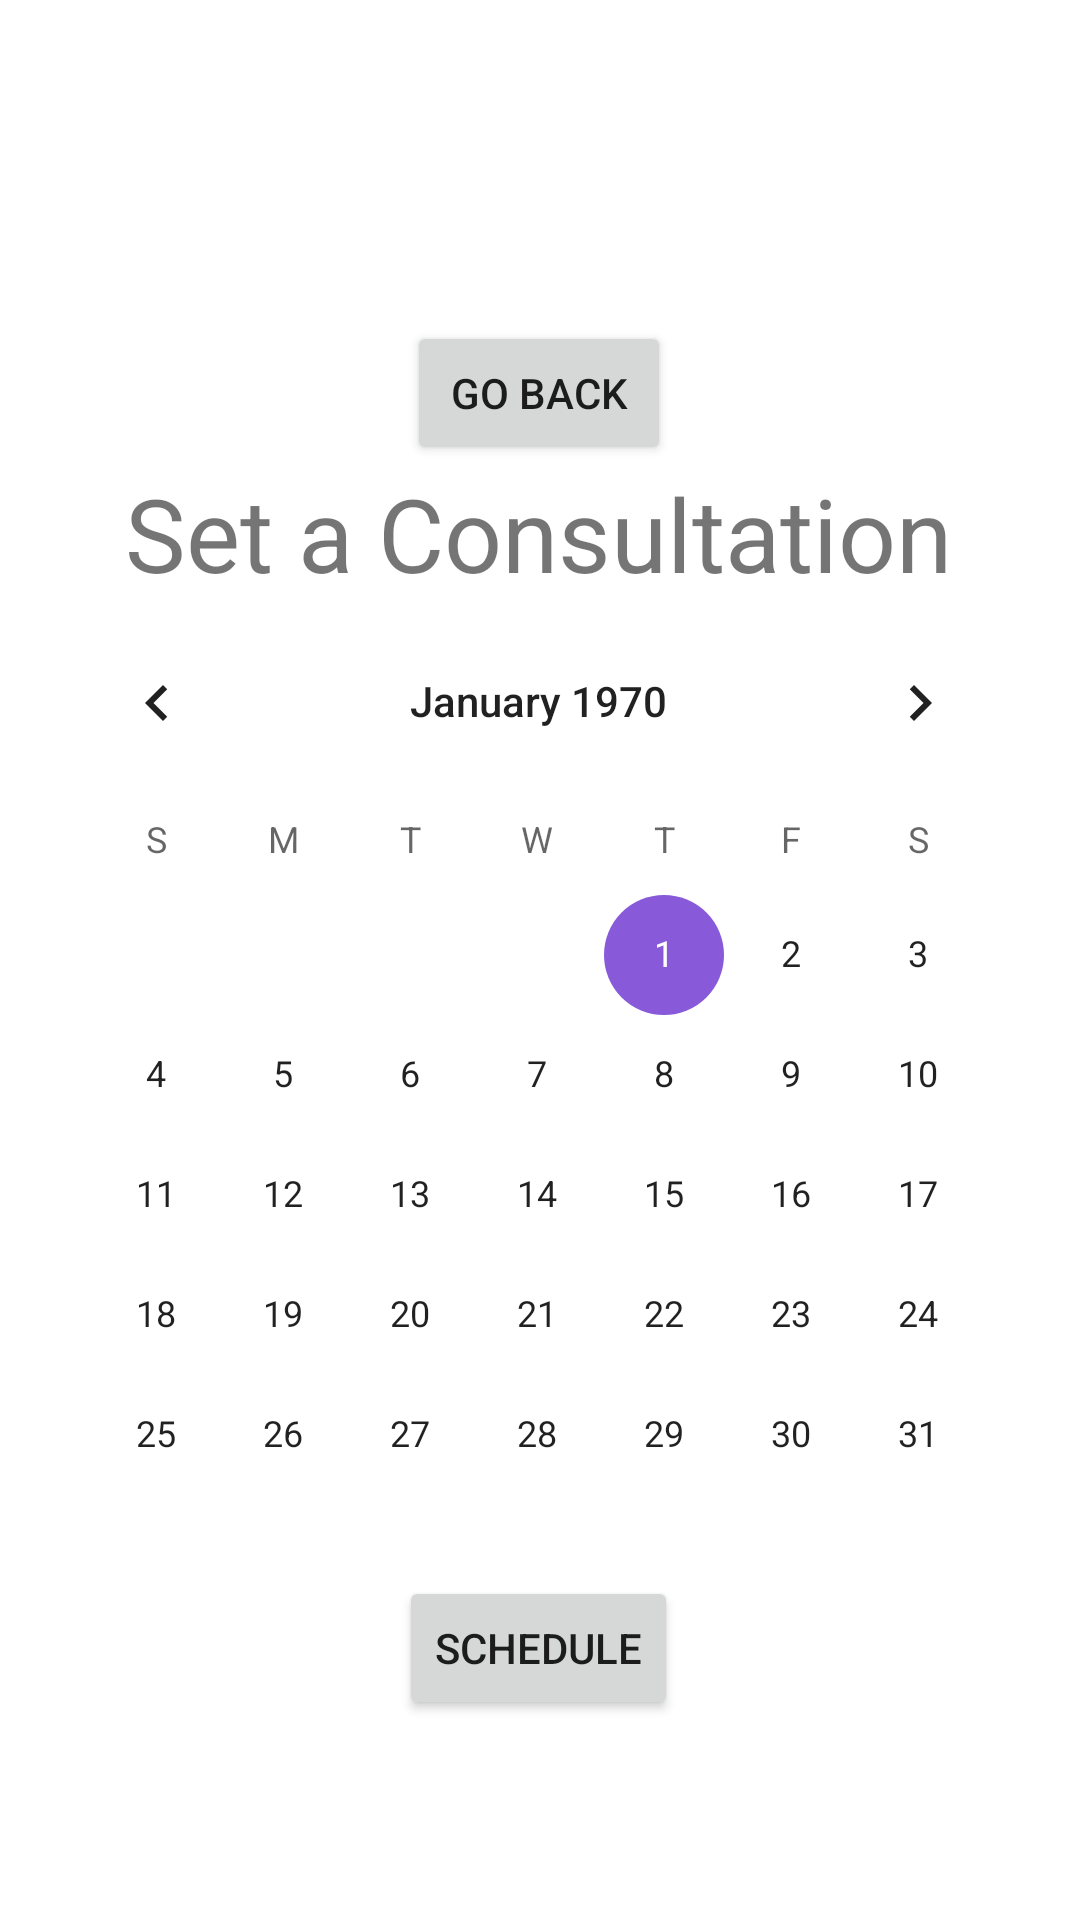

Write the Android layout XML for this screen, with the resource values it uses.
<!-- AndroidManifest.xml: application theme Theme.Nekko -->
<!-- res/layout/activity_2.xml -->
<?xml version="1.0" encoding="utf-8"?>
<androidx.constraintlayout.widget.ConstraintLayout xmlns:android="http://schemas.android.com/apk/res/android"
    xmlns:app="http://schemas.android.com/apk/res-auto"
    xmlns:tools="http://schemas.android.com/tools"
    android:layout_width="match_parent"
    android:layout_height="match_parent"
    tools:context=".Activity2">

    
    <ImageView
        android:id="@+id/app_logo"
        android:layout_width="0dp"
        android:layout_height="107dp"
        app:layout_constraintEnd_toEndOf="@+id/calendarView"
        app:layout_constraintStart_toStartOf="@+id/calendarView"
        app:layout_constraintTop_toTopOf="parent"
        app:srcCompat="@drawable/applogo" />

    
    <Button
        android:id="@+id/go_back"
        android:layout_width="wrap_content"
        android:layout_height="wrap_content"
        android:text="@string/go_back"
        app:layout_constraintEnd_toEndOf="@+id/set_cons"
        app:layout_constraintStart_toStartOf="@+id/set_cons"
        app:layout_constraintTop_toBottomOf="@+id/app_logo" />

    
    <TextView
        android:id="@+id/set_cons"
        android:layout_width="wrap_content"
        android:layout_height="wrap_content"
        android:text="@string/set_a_consultation"
        android:textSize="34sp"
        app:layout_constraintEnd_toEndOf="@+id/calendarView"
        app:layout_constraintHorizontal_bias="0.498"
        app:layout_constraintStart_toStartOf="@+id/calendarView"
        app:layout_constraintTop_toBottomOf="@+id/go_back" />

    
    <CalendarView
        android:id="@+id/calendarView"
        android:layout_width="337dp"
        android:layout_height="325dp"
        app:layout_constraintBottom_toBottomOf="parent"
        app:layout_constraintEnd_toEndOf="@+id/confirm"
        app:layout_constraintHorizontal_bias="0.491"
        app:layout_constraintStart_toStartOf="@+id/confirm"
        app:layout_constraintTop_toBottomOf="@+id/set_cons"
        app:layout_constraintVertical_bias="0.0" />

    
    <Button
        android:id="@+id/schedule"
        android:layout_width="wrap_content"
        android:layout_height="wrap_content"
        android:text="@string/schedule"
        app:layout_constraintEnd_toEndOf="@+id/calendarView"
        app:layout_constraintStart_toStartOf="@+id/calendarView"
        app:layout_constraintTop_toBottomOf="@+id/calendarView" />

    
    <TextView
        android:id="@+id/confirm"
        android:layout_width="wrap_content"
        android:layout_height="wrap_content"
        android:textSize="24sp"
        app:layout_constraintBottom_toBottomOf="parent"
        app:layout_constraintEnd_toEndOf="parent"
        app:layout_constraintHorizontal_bias="0.498"
        app:layout_constraintStart_toStartOf="parent"
        app:layout_constraintTop_toBottomOf="@+id/schedule"
        app:layout_constraintVertical_bias="0.088" />


</androidx.constraintlayout.widget.ConstraintLayout>
<!-- resources referenced by this layout -->
<resources>
  <string name="go_back">Go Back</string>
  <string name="schedule">Schedule</string>
  <string name="set_a_consultation">Set a Consultation</string>
  <style name="Theme.Nekko" parent="Theme.MaterialComponents.DayNight.DarkActionBar">
          
          <item name="colorPrimary">#9C27B0</item>
          <item name="colorPrimaryVariant">#4B1953</item>
          <item name="colorOnPrimary">@color/white</item>
          
          <item name="colorSecondary">#885ADA</item>
          <item name="colorSecondaryVariant">@color/teal_700</item>
          <item name="colorOnSecondary">@color/black</item>
          
          <item name="android:statusBarColor" tools:targetApi="l">?attr/colorPrimaryVariant</item>
          
      </style>
  <color name="white">#FFFFFFFF</color>
  <color name="teal_700">#FF018786</color>
  <color name="black">#FF000000</color>
</resources>
